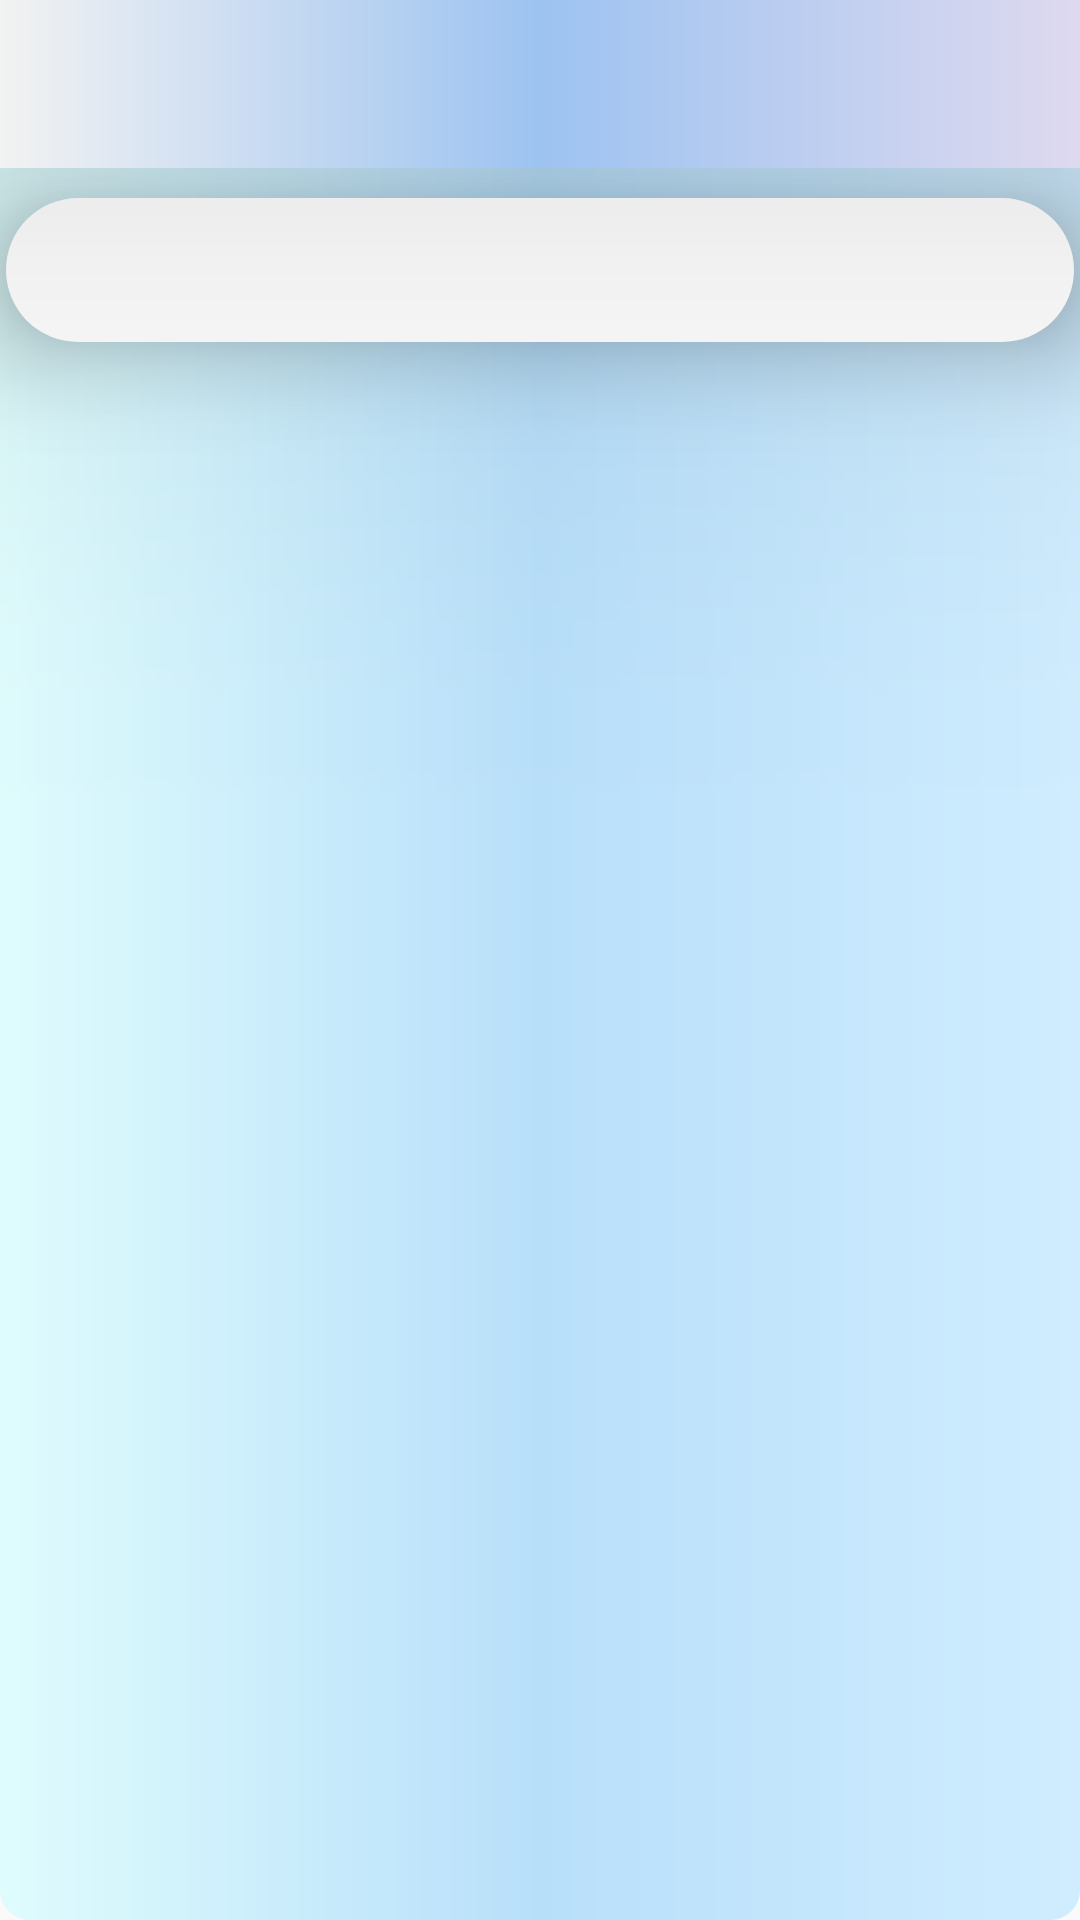

Here is an Android app screen rendered from its layout file. Give the layout XML and the strings, colors and styles it references.
<!-- AndroidManifest.xml: application theme Theme.My_Hostel -->
<!-- res/layout/activity_management_rooms.xml -->
<?xml version="1.0" encoding="utf-8"?>
<androidx.constraintlayout.widget.ConstraintLayout xmlns:android="http://schemas.android.com/apk/res/android"
    xmlns:app="http://schemas.android.com/apk/res-auto"
    xmlns:tools="http://schemas.android.com/tools"
    android:id="@+id/main"
    android:layout_width="match_parent"
    android:layout_height="match_parent"
    android:fitsSystemWindows="true"
    tools:context=".Rooms.Management_Rooms">

    <RelativeLayout
        android:layout_width="match_parent"
        android:layout_height="match_parent"
        android:background="@drawable/main_activity_background"
        app:layout_constraintBottom_toBottomOf="parent"
        app:layout_constraintEnd_toEndOf="parent"
        app:layout_constraintStart_toStartOf="parent"
        app:layout_constraintTop_toTopOf="parent">

        <androidx.appcompat.widget.Toolbar
            android:id="@+id/management_Rooms_toolbar"
            android:layout_width="match_parent"
            android:layout_height="wrap_content"
            android:background="@drawable/background"
            android:elevation="100dp"
            android:minHeight="?attr/actionBarSize"
            android:theme="?attr/actionBarTheme" />

        <androidx.appcompat.widget.SearchView
            android:id="@+id/search_room_management"
            android:layout_width="match_parent"
            android:layout_height="wrap_content"
            android:layout_below="@id/management_Rooms_toolbar"
            android:layout_marginLeft="2dp"
            android:layout_marginTop="10dp"
            android:layout_marginRight="2dp"
            android:background="@drawable/background_inside"
            android:backgroundTint="#000000"
            android:backgroundTintMode="add"
            android:divider="@color/black"
            android:elevation="20dp"
            android:queryHint="Filter Rooms"
            app:closeIcon="@drawable/baseline_clear_24"
            app:searchHintIcon="@drawable/baseline_search_24"
            app:searchIcon="@drawable/baseline_search_24">

        </androidx.appcompat.widget.SearchView>

        <androidx.recyclerview.widget.RecyclerView
            android:id="@+id/rv_rooms_room_management"
            android:layout_width="match_parent"
            android:layout_height="match_parent"
            android:layout_below="@id/search_room_management"
            android:layout_marginLeft="2dp"
            android:layout_marginTop="8dp"
            android:layout_marginRight="2dp"
            tools:listitem="@layout/single_item_room_management_activity" />
    </RelativeLayout>
</androidx.constraintlayout.widget.ConstraintLayout>
<!-- res/layout/single_item_room_management_activity.xml (included above) -->
<?xml version="1.0" encoding="utf-8"?>

<androidx.cardview.widget.CardView xmlns:android="http://schemas.android.com/apk/res/android"
    xmlns:app="http://schemas.android.com/apk/res-auto"
    android:layout_width="100dp"
    android:layout_height="170dp"
    android:layout_margin="8dp"
    app:cardCornerRadius="30dp"
    app:cardElevation="5dp">

    <RelativeLayout
        android:layout_width="match_parent"
        android:layout_height="match_parent"
        android:background="@color/white"
        app:layout_constraintBottom_toBottomOf="parent"
        app:layout_constraintEnd_toEndOf="parent"
        app:layout_constraintStart_toStartOf="parent"
        app:layout_constraintTop_toTopOf="parent">

        <TextView
            android:id="@+id/room_cv_room_name"
            android:layout_width="match_parent"
            android:layout_height="wrap_content"
            android:background="#97B3E6FF"
            android:drawableTop="@drawable/baseline_bedroom_child_24"
            android:drawableTint="#043F6C"
            android:gravity="center"
            android:paddingBottom="5dp"
            android:text="Room: 2A"
            android:textAlignment="center"
            android:textColor="#0B1552"
            android:textSize="14sp" />

        <TextView
            android:id="@+id/room_cv_status"
            android:layout_width="match_parent"
            android:layout_height="wrap_content"
            android:layout_below="@id/room_cv_room_name"
            android:layout_marginLeft="2dp"
            android:layout_marginTop="5dp"
            android:text="Status : Available"
            android:textAlignment="center"
            android:textColor="#0B1552"
            android:textSize="10sp" />

        <TextView
            android:id="@+id/room_cv_size"
            android:layout_width="match_parent"
            android:layout_height="wrap_content"
            android:layout_below="@id/room_cv_type"
            android:layout_marginLeft="2dp"
            android:text="Size : 2"
            android:textAlignment="center"
            android:textColor="#0B1552"
            android:textSize="10sp" />

        <TextView
            android:id="@+id/room_cv_type"
            android:layout_width="match_parent"
            android:layout_height="wrap_content"
            android:layout_below="@id/room_cv_status"
            android:layout_marginLeft="2dp"
            android:text="Type : Single Bed"
            android:textAlignment="center"
            android:textColor="#0B1552"
            android:textSize="10sp" />

        <TextView
            android:id="@+id/room_cv_price"
            android:layout_width="match_parent"
            android:layout_height="wrap_content"
            android:layout_below="@id/room_cv_size"
            android:layout_marginStart="2dp"
            android:text=" Rs. 3000"
            android:textAlignment="center"
            android:textColor="#0B1552"
            android:textSize="10sp" />
    </RelativeLayout>
</androidx.cardview.widget.CardView>
<!-- resources referenced by this layout -->
<resources>
  <!-- drawable background (drawable) -->
  <?xml version="1.0" encoding="utf-8"?>
  
  <shape xmlns:android="http://schemas.android.com/apk/res/android">
  
      <gradient
          android:type="linear"
          android:startColor="#F2F2F2"
          android:centerColor="#9DC3F1"
          android:endColor="#DED9EF"
          />
  
  
  </shape>
  <!-- drawable background_inside (drawable) -->
  <?xml version="1.0" encoding="utf-8"?>
  
  <shape xmlns:android="http://schemas.android.com/apk/res/android">
  
      <gradient
          android:type="linear"
          android:startColor="#FFFFFF"
          android:centerColor="#FFFFFF"
          android:endColor="#FFFFFF" />
  
      <corners
          android:topLeftRadius="50dp"
          android:topRightRadius="50dp"
          android:bottomLeftRadius="50dp"
          android:bottomRightRadius="50dp" />
  
  
  </shape>
  <!-- drawable baseline_bedroom_child_24 (drawable) -->
  <vector xmlns:android="http://schemas.android.com/apk/res/android" android:height="80dp" android:tint="#121836" android:viewportHeight="24" android:viewportWidth="24" android:width="80dp">
        
      <path android:fillColor="@android:color/white" android:pathData="M9,8.5h6v2h-6z"/>
        
      <path android:fillColor="@android:color/white" android:pathData="M15.64,12H8.37c-0.48,0 -0.87,0.39 -0.87,0.87h0.01V14h9v-1.13C16.51,12.39 16.12,12 15.64,12z"/>
        
      <path android:fillColor="@android:color/white" android:pathData="M20,2H4C2.9,2 2,2.9 2,4v16c0,1.1 0.9,2 2,2h16c1.1,0 2,-0.9 2,-2V4C22,2.9 21.1,2 20,2zM18,17h-1.5v-1.5h-9V17H6v-4.13c0,-1 0.62,-1.85 1.5,-2.2V9c0,-1.1 0.9,-2 2,-2h5c1.1,0 2,0.9 2,2v1.67c0.88,0.35 1.5,1.2 1.5,2.2V17z"/>
      
  </vector>
  <!-- drawable main_activity_background (drawable) -->
  <?xml version="1.0" encoding="utf-8"?>
  
  <shape xmlns:android="http://schemas.android.com/apk/res/android">
  
      <gradient
          android:type="linear"
          android:startColor="#DFFCFD"
          android:centerColor="#B8DFFA"
          android:endColor="#D0EDFF">
      </gradient>
      <corners
          android:topLeftRadius="10dp"
          android:topRightRadius="10dp"
          android:bottomLeftRadius="10dp"
          android:bottomRightRadius="10dp">
      </corners>
  </shape>
  <style name="Theme.My_Hostel" parent="Base.Theme.My_Hostel" />
  <style name="Base.Theme.My_Hostel" parent="Theme.AppCompat.Light.NoActionBar">
          
          
      </style>
  <!-- not gathered from this repository: default colours our renderer supplied (Android Studio template values) -->
  <color name="black">#FF000000</color>
  <color name="white">#FFFFFFFF</color>
</resources>
